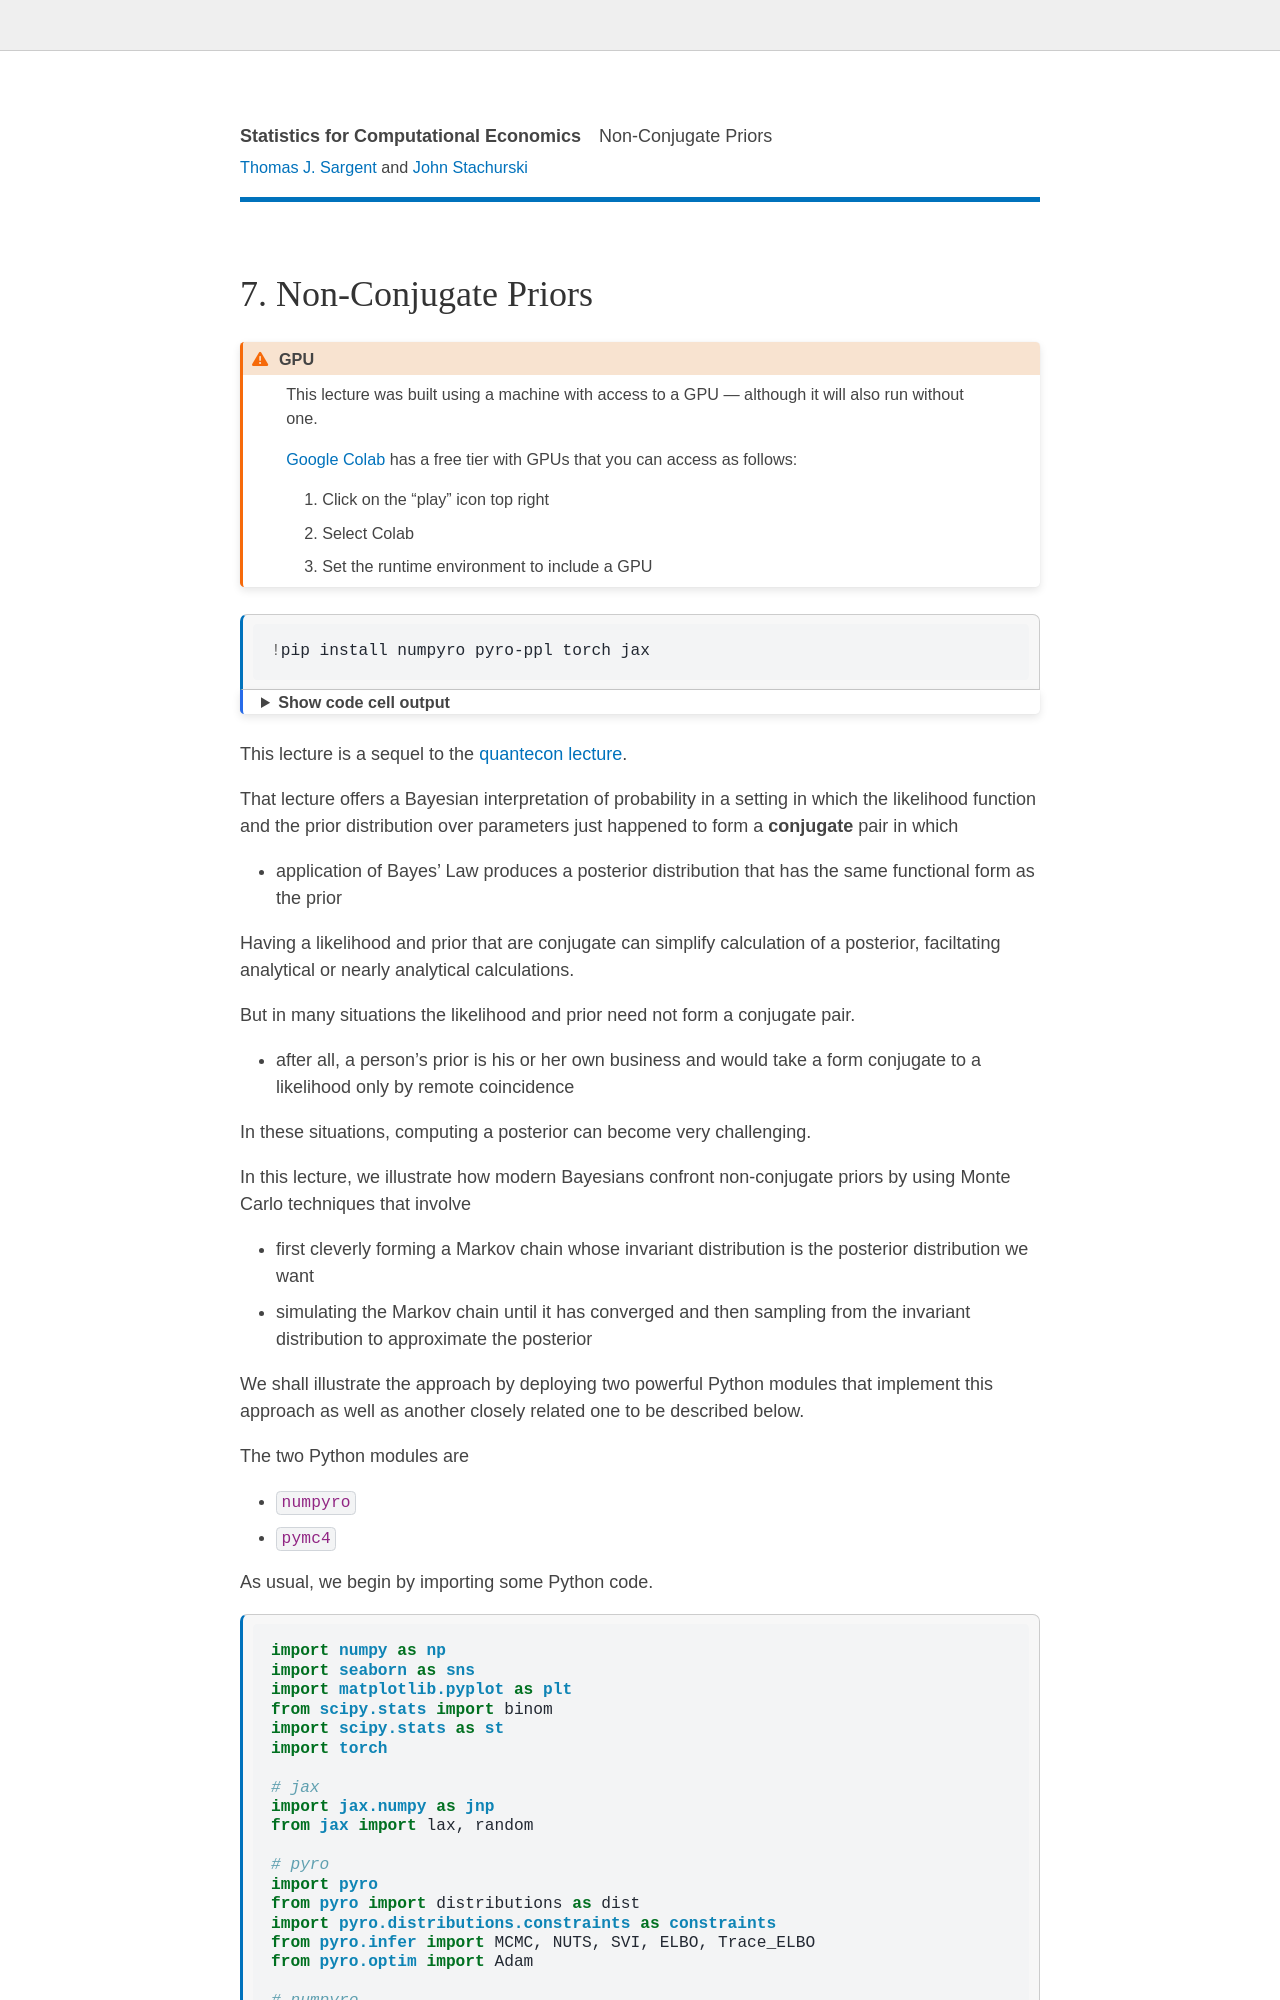

repository: QuantEcon/lecture-stats · page: bayes_nonconj.html · generator: jekyll

---
jupytext:
  text_representation:
    extension: .myst
    format_name: myst
    format_version: 0.13
    jupytext_version: 1.13.8
kernelspec:
  display_name: Python 3 (ipykernel)
  language: python
  name: python3
---
